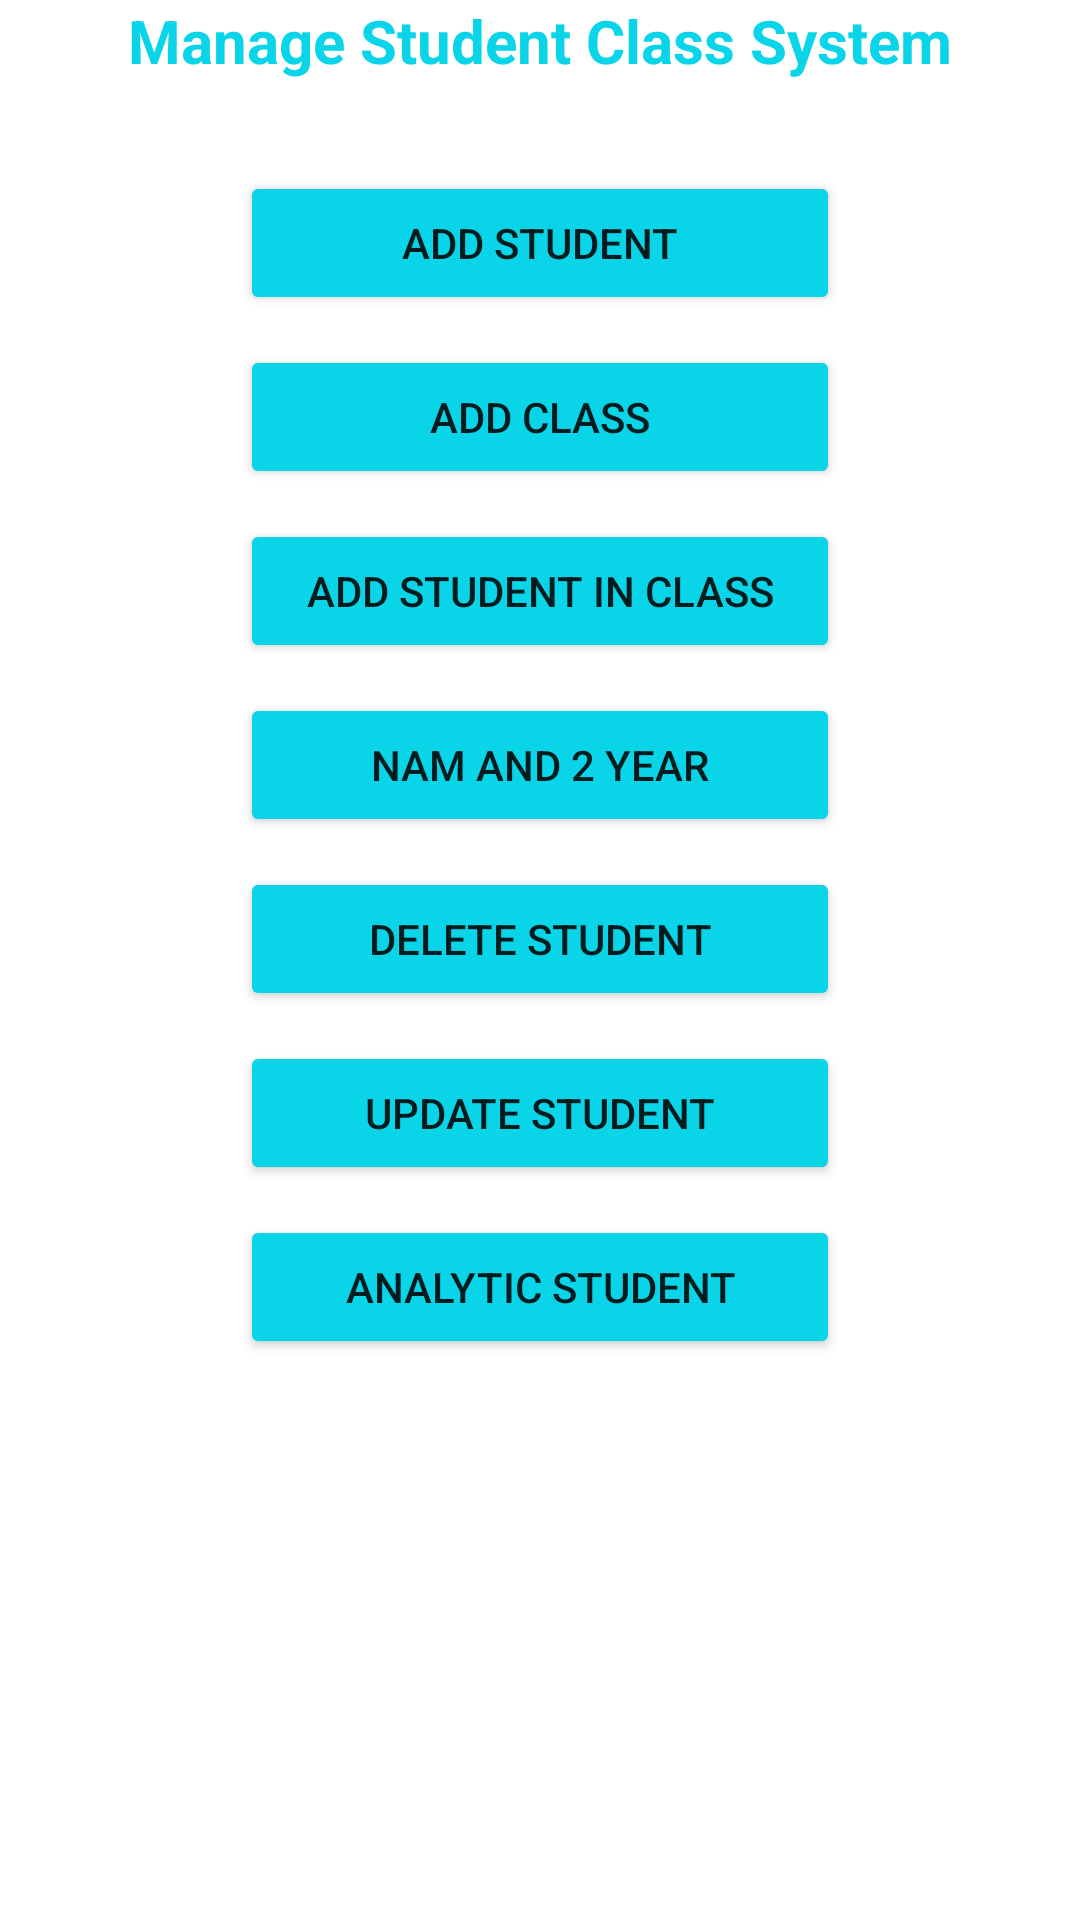

The Android layout XML behind this screen, and the referenced resources:
<!-- AndroidManifest.xml: application theme Theme.Thiandroidnext -->
<!-- res/layout/activity_main.xml -->
<?xml version="1.0" encoding="utf-8"?>
<androidx.appcompat.widget.LinearLayoutCompat xmlns:android="http://schemas.android.com/apk/res/android"
    xmlns:app="http://schemas.android.com/apk/res-auto"
    xmlns:tools="http://schemas.android.com/tools"
    android:layout_width="match_parent"
    android:layout_height="match_parent"
    android:gravity="center|top"
    android:orientation="vertical"
    tools:context=".MainActivity">

    <TextView
        android:layout_width="wrap_content"
        android:layout_height="wrap_content"
        android:text="Manage Student Class System"
        android:textColor="@color/teal_200"
        android:textSize="20dp"
        android:textStyle="bold" />

    <Button
        android:id="@+id/sinhvien"
        android:layout_width="200dp"
        android:layout_height="wrap_content"
        android:layout_marginTop="30dp"
        android:backgroundTint="@color/teal_200"
        android:text="Add Student" />

    <Button
        android:id="@+id/lop"
        android:layout_width="200dp"
        android:layout_height="wrap_content"
        android:layout_marginTop="10dp"
        android:backgroundTint="@color/teal_200"
        android:text="Add Class" />

    <Button
        android:id="@+id/dklop"
        android:layout_width="200dp"
        android:layout_height="wrap_content"
        android:layout_marginTop="10dp"
        android:backgroundTint="@color/teal_200"
        android:text="Add Student in Class" />

    <Button
        android:id="@+id/nam"
        android:layout_width="200dp"
        android:layout_height="wrap_content"
        android:layout_marginTop="10dp"
        android:backgroundTint="@color/teal_200"
        android:text="Nam and 2 year" />

    <Button
        android:id="@+id/xoa"
        android:layout_width="200dp"
        android:layout_height="wrap_content"
        android:layout_marginTop="10dp"
        android:backgroundTint="@color/teal_200"
        android:text="Delete Student" />
    <Button
        android:id="@+id/capnhat"
        android:layout_width="200dp"
        android:layout_height="wrap_content"
        android:layout_marginTop="10dp"
        android:backgroundTint="@color/teal_200"
        android:text="Update Student" />
    <Button
        android:id="@+id/thongke"
        android:layout_width="200dp"
        android:layout_height="wrap_content"
        android:layout_marginTop="10dp"
        android:backgroundTint="@color/teal_200"
        android:text="Analytic Student" />

</androidx.appcompat.widget.LinearLayoutCompat>
<!-- resources referenced by this layout -->
<resources>
  <color name="teal_200">#0AD5E8</color>
  <style name="Theme.Thiandroidnext" parent="Theme.MaterialComponents.DayNight.DarkActionBar">
          
          <item name="colorPrimary">@color/purple_500</item>
          <item name="colorPrimaryVariant">@color/purple_700</item>
          <item name="colorOnPrimary">@color/white</item>
          
          <item name="colorSecondary">@color/teal_200</item>
          <item name="colorSecondaryVariant">@color/teal_700</item>
          <item name="colorOnSecondary">@color/black</item>
          
          <item name="android:statusBarColor">?attr/colorPrimaryVariant</item>
          
      </style>
  <color name="purple_500">#FF6200EE</color>
  <color name="purple_700">#FF3700B3</color>
  <color name="white">#FFFFFFFF</color>
  <color name="teal_700">#FF018786</color>
  <color name="black">#FF000000</color>
</resources>
